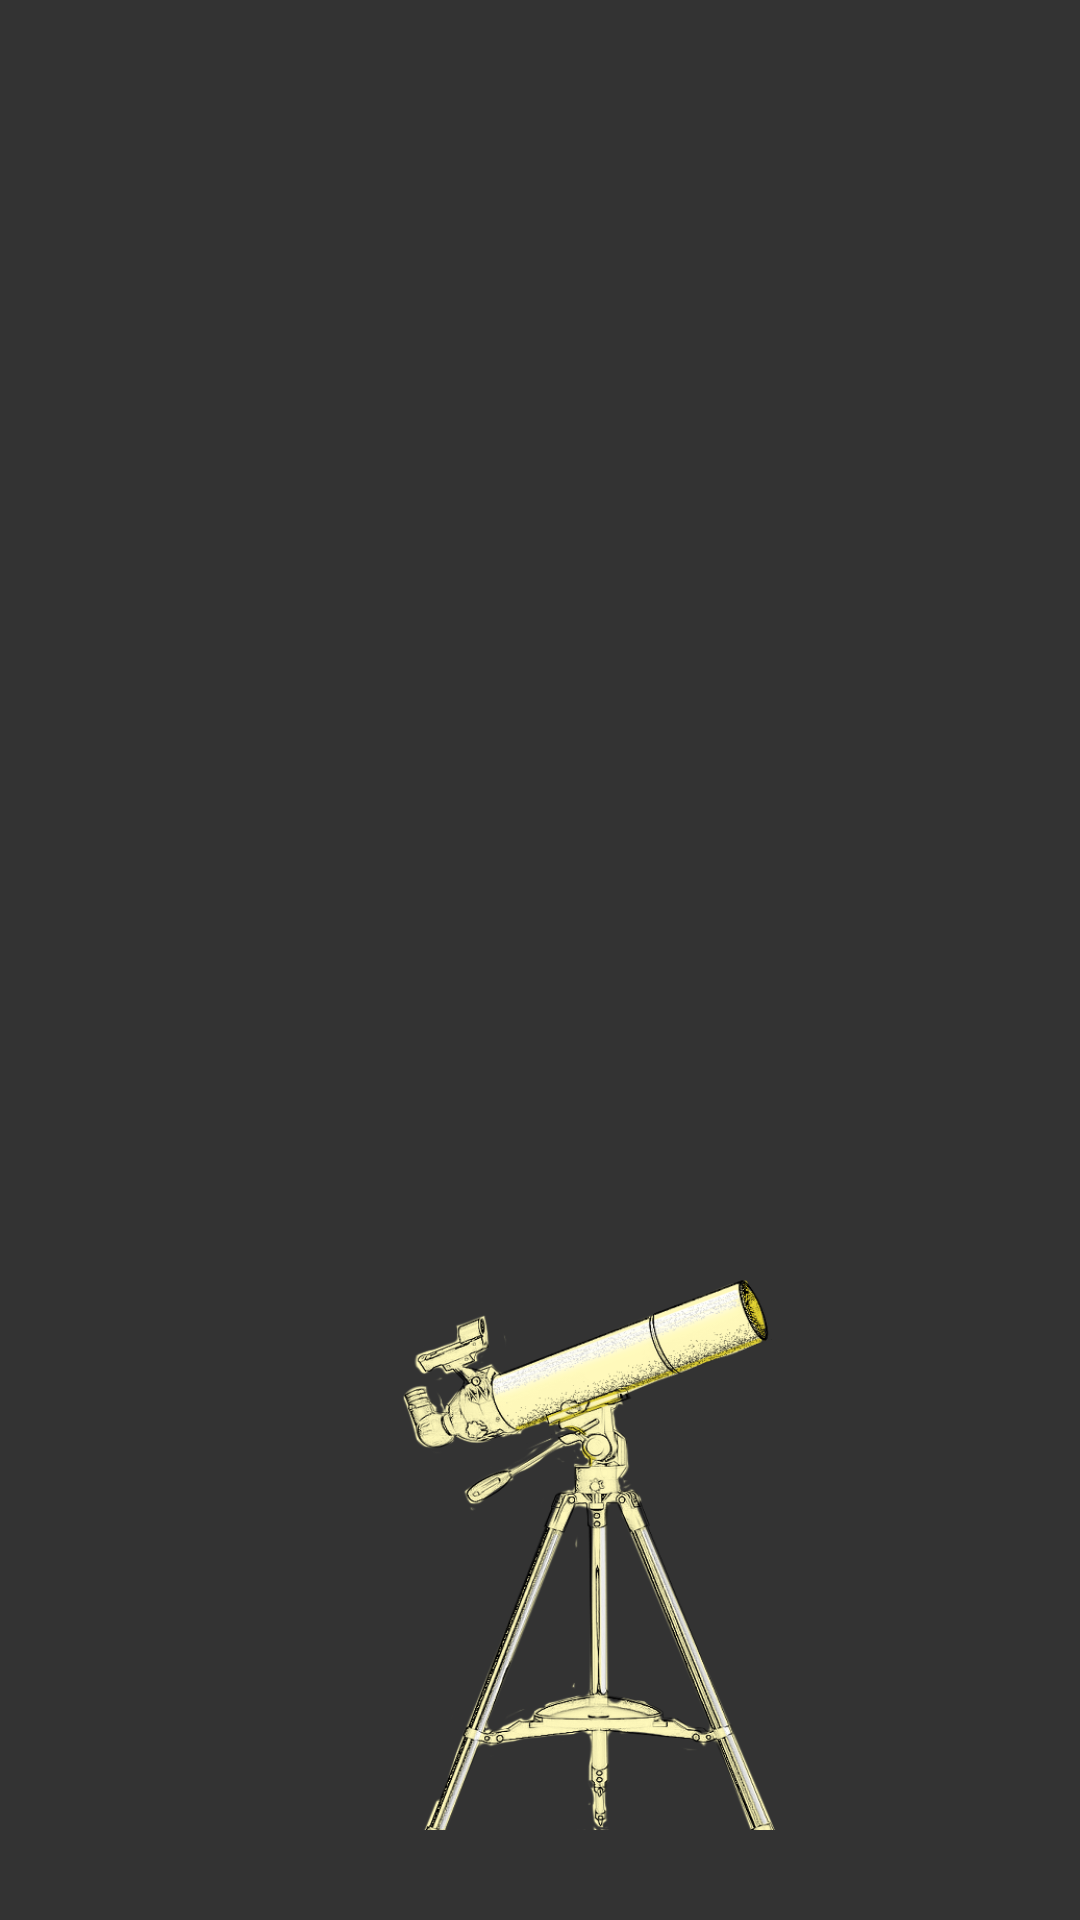

This screen was rendered from an Android layout file. Write that file and the resources it references.
<!-- AndroidManifest.xml: application theme Theme.Psyche -->
<!-- res/layout/activity_main.xml -->
<?xml version="1.0" encoding="utf-8"?>
<FrameLayout android:layout_width="wrap_content"
    android:layout_height="wrap_content"
    xmlns:app="http://schemas.android.com/apk/res-auto"
    android:orientation="vertical"
    android:background="@color/gray"
    xmlns:android="http://schemas.android.com/apk/res/android">

    <Button
        android:layout_width="wrap_content"
        android:layout_height="600dp"
        android:layout_marginLeft="50sp"
        android:layout_marginRight="50sp"
        android:background="@drawable/mooncurtain"
        app:backgroundTint="@null" />

    <Button
        android:id="@+id/telescope"
        android:layout_width="250dp"
        android:layout_height="wrap_content"
        android:layout_marginLeft="75sp"
        android:layout_marginTop="200dp"
        android:layout_marginBottom="30dp"
        android:background="@drawable/telescope"
        app:backgroundTint="@null" />
</FrameLayout>
<!-- resources referenced by this layout -->
<resources>
  <color name="gray">#333333</color>
  <!-- drawable telescope: png bitmap (drawable, 191921 bytes) -->
  <style name="Theme.Psyche" parent="Theme.MaterialComponents.DayNight.NoActionBar">
          
          <item name="colorPrimary">@color/purple_500</item>
          <item name="colorPrimaryVariant">@color/purple_700</item>
          <item name="colorOnPrimary">@color/white</item>
          
          <item name="colorSecondary">@color/teal_200</item>
          <item name="colorSecondaryVariant">@color/teal_700</item>
          <item name="colorOnSecondary">@color/black</item>
          
          <item name="android:statusBarColor" tools:targetApi="l">?attr/colorPrimaryVariant</item>
          
      </style>
  <color name="purple_500">#FF6200EE</color>
  <color name="purple_700">#FF3700B3</color>
  <color name="white">#FFFFFFFF</color>
  <color name="teal_200">#FF03DAC5</color>
  <color name="teal_700">#FF018786</color>
  <color name="black">#FF000000</color>
</resources>
